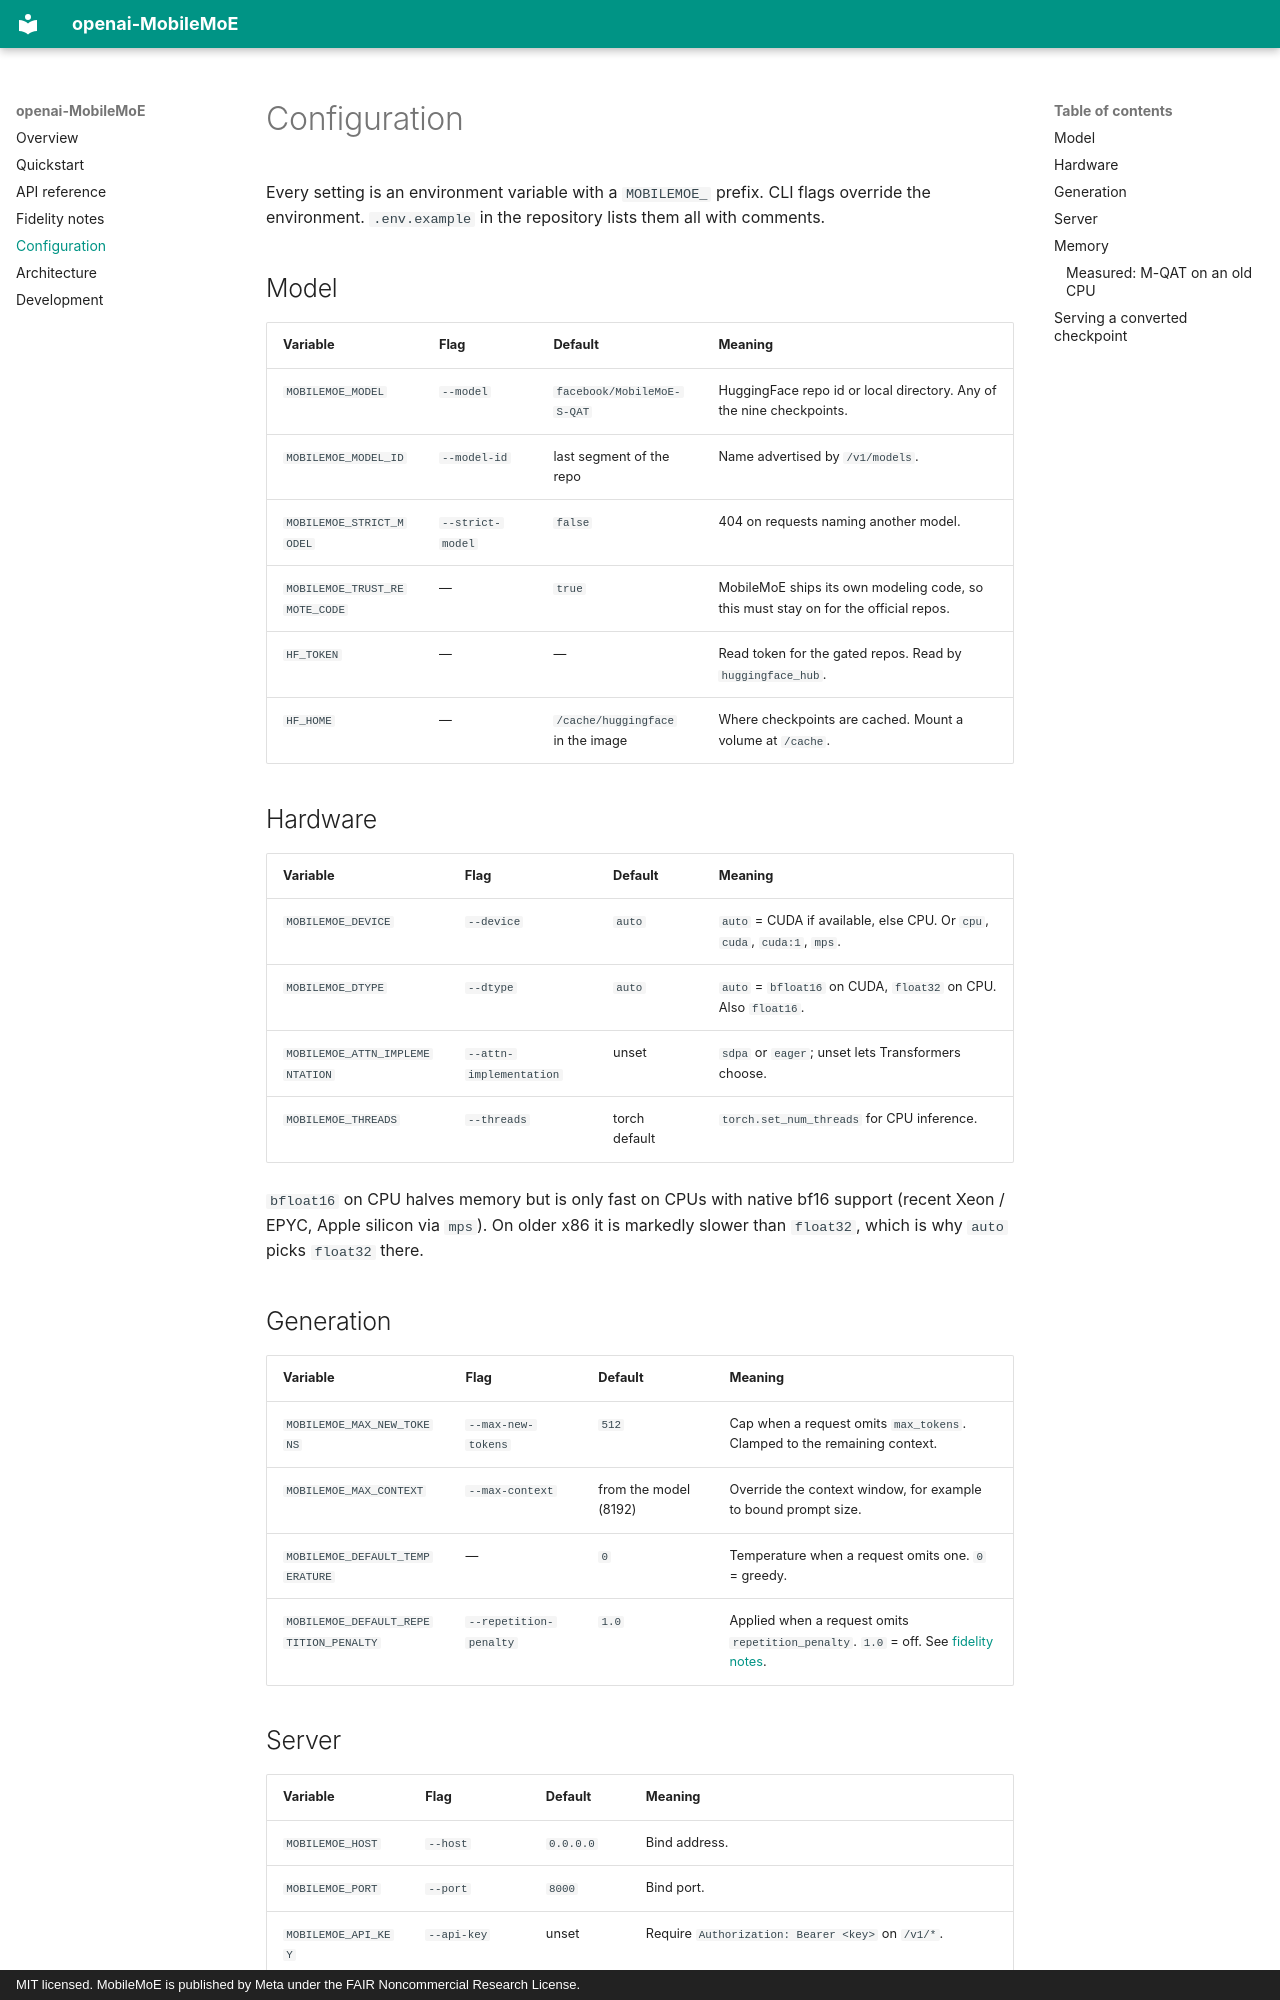

repository: sirmmo/openai-MobileMoE · page: configuration/index.html · generator: mkdocs · copyright: MIT licensed. MobileMoE is published by Meta under the FAIR Noncommercial Research License.

# Configuration

Every setting is an environment variable with a `MOBILEMOE_` prefix. CLI flags
override the environment. `.env.example` in the repository lists them all with
comments.

## Model

| Variable | Flag | Default | Meaning |
| --- | --- | --- | --- |
| `MOBILEMOE_MODEL` | `--model` | `facebook/MobileMoE-S-QAT` | HuggingFace repo id or local directory. Any of the nine checkpoints. |
| `MOBILEMOE_MODEL_ID` | `--model-id` | last segment of the repo | Name advertised by `/v1/models`. |
| `MOBILEMOE_STRICT_MODEL` | `--strict-model` | `false` | 404 on requests naming another model. |
| `MOBILEMOE_TRUST_REMOTE_CODE` | — | `true` | MobileMoE ships its own modeling code, so this must stay on for the official repos. |
| `HF_TOKEN` | — | — | Read token for the gated repos. Read by `huggingface_hub`. |
| `HF_HOME` | — | `/cache/huggingface` in the image | Where checkpoints are cached. Mount a volume at `/cache`. |

## Hardware

| Variable | Flag | Default | Meaning |
| --- | --- | --- | --- |
| `MOBILEMOE_DEVICE` | `--device` | `auto` | `auto` = CUDA if available, else CPU. Or `cpu`, `cuda`, `cuda:1`, `mps`. |
| `MOBILEMOE_DTYPE` | `--dtype` | `auto` | `auto` = `bfloat16` on CUDA, `float32` on CPU. Also `float16`. |
| `MOBILEMOE_ATTN_IMPLEMENTATION` | `--attn-implementation` | unset | `sdpa` or `eager`; unset lets Transformers choose. |
| `MOBILEMOE_THREADS` | `--threads` | torch default | `torch.set_num_threads` for CPU inference. |

`bfloat16` on CPU halves memory but is only fast on CPUs with native bf16
support (recent Xeon / EPYC, Apple silicon via `mps`). On older x86 it is
markedly slower than `float32`, which is why `auto` picks `float32` there.

## Generation

| Variable | Flag | Default | Meaning |
| --- | --- | --- | --- |
| `MOBILEMOE_MAX_NEW_TOKENS` | `--max-new-tokens` | `512` | Cap when a request omits `max_tokens`. Clamped to the remaining context. |
| `MOBILEMOE_MAX_CONTEXT` | `--max-context` | from the model (8192) | Override the context window, for example to bound prompt size. |
| `MOBILEMOE_DEFAULT_TEMPERATURE` | — | `0` | Temperature when a request omits one. `0` = greedy. |
| `MOBILEMOE_DEFAULT_REPETITION_PENALTY` | `--repetition-penalty` | `1.0` | Applied when a request omits `repetition_penalty`. `1.0` = off. See [fidelity notes](fidelity.md#things-about-the-checkpoints). |
